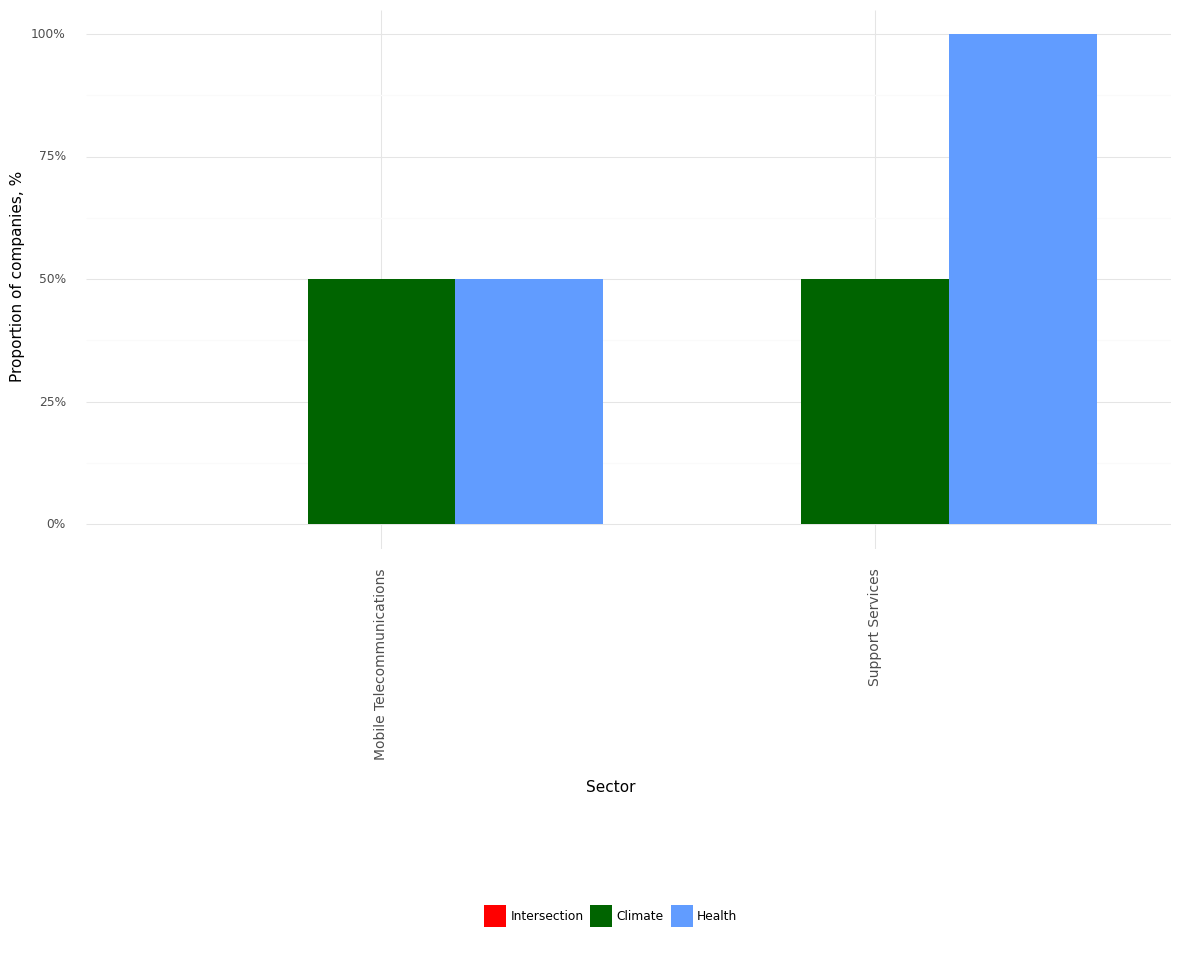

The data file committed next to this chart (first rows):
, Sector, Climate, Health, Intersection, Year
0, Mobile Telecommunications, 0.5, 0.5, 0.0, 2021
1, Support Services, 0.5, 1.0, 0.0, 2021
